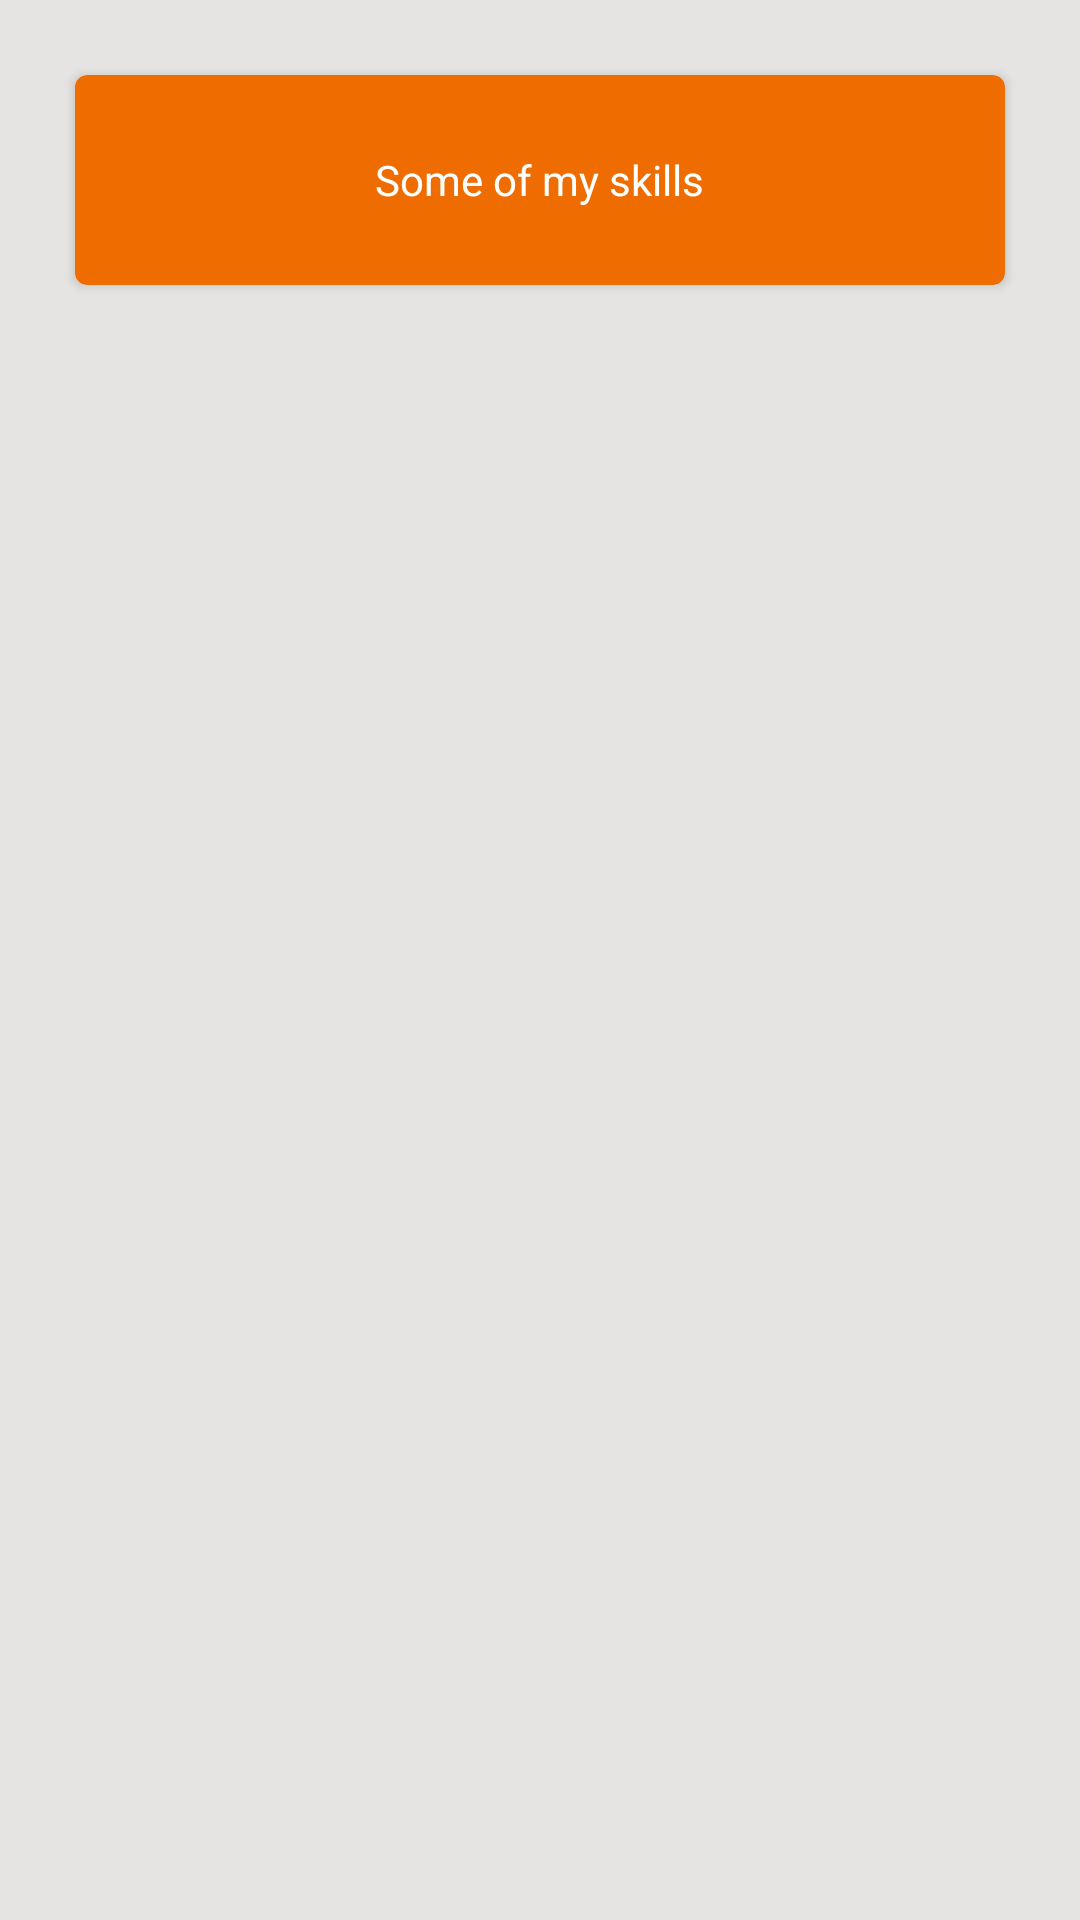

Reconstruct the res/layout file that produces this screen, plus the resources it refers to.
<!-- AndroidManifest.xml: application theme Theme.Portfolio -->
<!-- res/layout/fragment_skills.xml -->
<?xml version="1.0" encoding="utf-8"?>
<layout
    xmlns:android="http://schemas.android.com/apk/res/android"
    xmlns:app="http://schemas.android.com/apk/res-auto"
    xmlns:tools="http://schemas.android.com/tools"
    xmlns:bind="http://schemas.android.com/tools"
>
    <data>
        <variable
            name="viewModel"
            type="it.ivandisiro.portfolio.ui.main.viewmodel.SkillsViewModel"/>
    </data>

    <FrameLayout
        android:id="@+id/main"
        android:background="@color/grey"
        android:layout_width="match_parent"
        android:layout_height="match_parent"
        tools:context=".ui.main.fragment.MainFragment">

        <ImageView
            android:visibility="gone"
            android:layout_height="80dp"
            android:layout_width="80dp"
            android:alpha=".25"
            android:layout_gravity="center"
            android:src="@drawable/boxopen"/>

        <androidx.appcompat.widget.LinearLayoutCompat
            android:orientation="vertical"
            android:padding="15dp"
            android:layout_width="match_parent"
            android:layout_height="match_parent"
            tools:context=".ui.main.fragment.MainFragment">

        <androidx.cardview.widget.CardView
            xmlns:card_view="http://schemas.android.com/apk/res-auto"
            android:id="@+id/card_view"
            android:layout_gravity="center"
            android:layout_width="match_parent"
            android:backgroundTint="@color/orange_800"
            android:layout_height="70dp"
            android:layout_margin="10dp"
            card_view:cardCornerRadius="4dp">

                <TextView
                    android:layout_gravity="center"
                    android:layout_width="wrap_content"
                    android:layout_height="wrap_content"
                    android:textColor="@color/white"
                    android:text="@string/some_of_my_skills"/>
            </androidx.cardview.widget.CardView>

            <androidx.recyclerview.widget.RecyclerView
                android:id="@+id/recyclerview"
                android:layout_width="match_parent"
                android:layout_height="match_parent"
                app:layout_constraintTop_toTopOf="parent"
                tools:listitem="@layout/view_skill_adapter"
                app:layout_constraintEnd_toEndOf="parent"
                app:layoutManager="androidx.recyclerview.widget.LinearLayoutManager"
                app:layout_constraintStart_toStartOf="parent"/>

        </androidx.appcompat.widget.LinearLayoutCompat>

    </FrameLayout>

</layout>
<!-- res/layout/view_skill_adapter.xml (included above) -->
<layout xmlns:android="http://schemas.android.com/apk/res/android"
    xmlns:app="http://schemas.android.com/apk/res-auto"
    xmlns:tools="http://schemas.android.com/tools">

    <data>
        <variable
            name="skill" type="it.ivandisiro.portfolio.model.Skill" />
    </data>

    <androidx.cardview.widget.CardView
    xmlns:card_view="http://schemas.android.com/apk/res-auto"
    android:id="@+id/card_view"
    android:layout_gravity="center"
    android:layout_width="match_parent"
    android:layout_height="wrap_content"
    android:layout_margin="10dp"
    card_view:cardCornerRadius="4dp">

        <androidx.appcompat.widget.LinearLayoutCompat
            android:orientation="horizontal"
            android:padding="5dp"
            android:layout_width="match_parent"
            android:layout_height="match_parent"
            tools:context=".ui.main.fragment.MainFragment">

            <TextView
                android:layout_weight="0.9"
                android:layout_marginStart="20dp"
                android:layout_gravity="center"
                android:layout_width="wrap_content"
                android:layout_height="wrap_content"
                android:textColor="@color/text_variant"
                android:textStyle="bold"
                android:text="@{skill.skillName}"/>

            <ImageView
                android:layout_weight="0.1"
                android:layout_margin="5dp"
                android:layout_gravity="center"
                android:layout_height="30dp"
                android:layout_width="30dp"
                imageUrl="@{skill.skillIcon}"/>

        </androidx.appcompat.widget.LinearLayoutCompat>
    </androidx.cardview.widget.CardView>

</layout>
<!-- resources referenced by this layout -->
<resources>
  <color name="grey">#E5E4E2</color>
  <color name="orange_800">#ef6c00</color>
  <color name="text_variant">#FFFFFFFF</color>
  <color name="white">#FFFFFFFF</color>
  <string name="some_of_my_skills">Some of my skills</string>
  <style name="Theme.Portfolio" parent="Theme.MaterialComponents.DayNight.DarkActionBar">
          
          <item name="colorPrimary">@color/teal_800</item>
          <item name="colorPrimaryVariant">@color/teal_900</item>
          <item name="colorOnPrimary">@color/white</item>
          
          <item name="colorSecondary">@color/orange_800</item>
          <item name="colorSecondaryVariant">@color/orange_800</item>
          <item name="colorOnSecondary">@color/black</item>
          
          <item name="android:statusBarColor" tools:targetApi="l">?attr/colorPrimaryVariant</item>
          <item name="backgroundColor">@color/grey</item>
          
      </style>
  <color name="teal_800">#00695c</color>
  <color name="teal_900">#004d40</color>
  <color name="black">#FF000000</color>
</resources>
